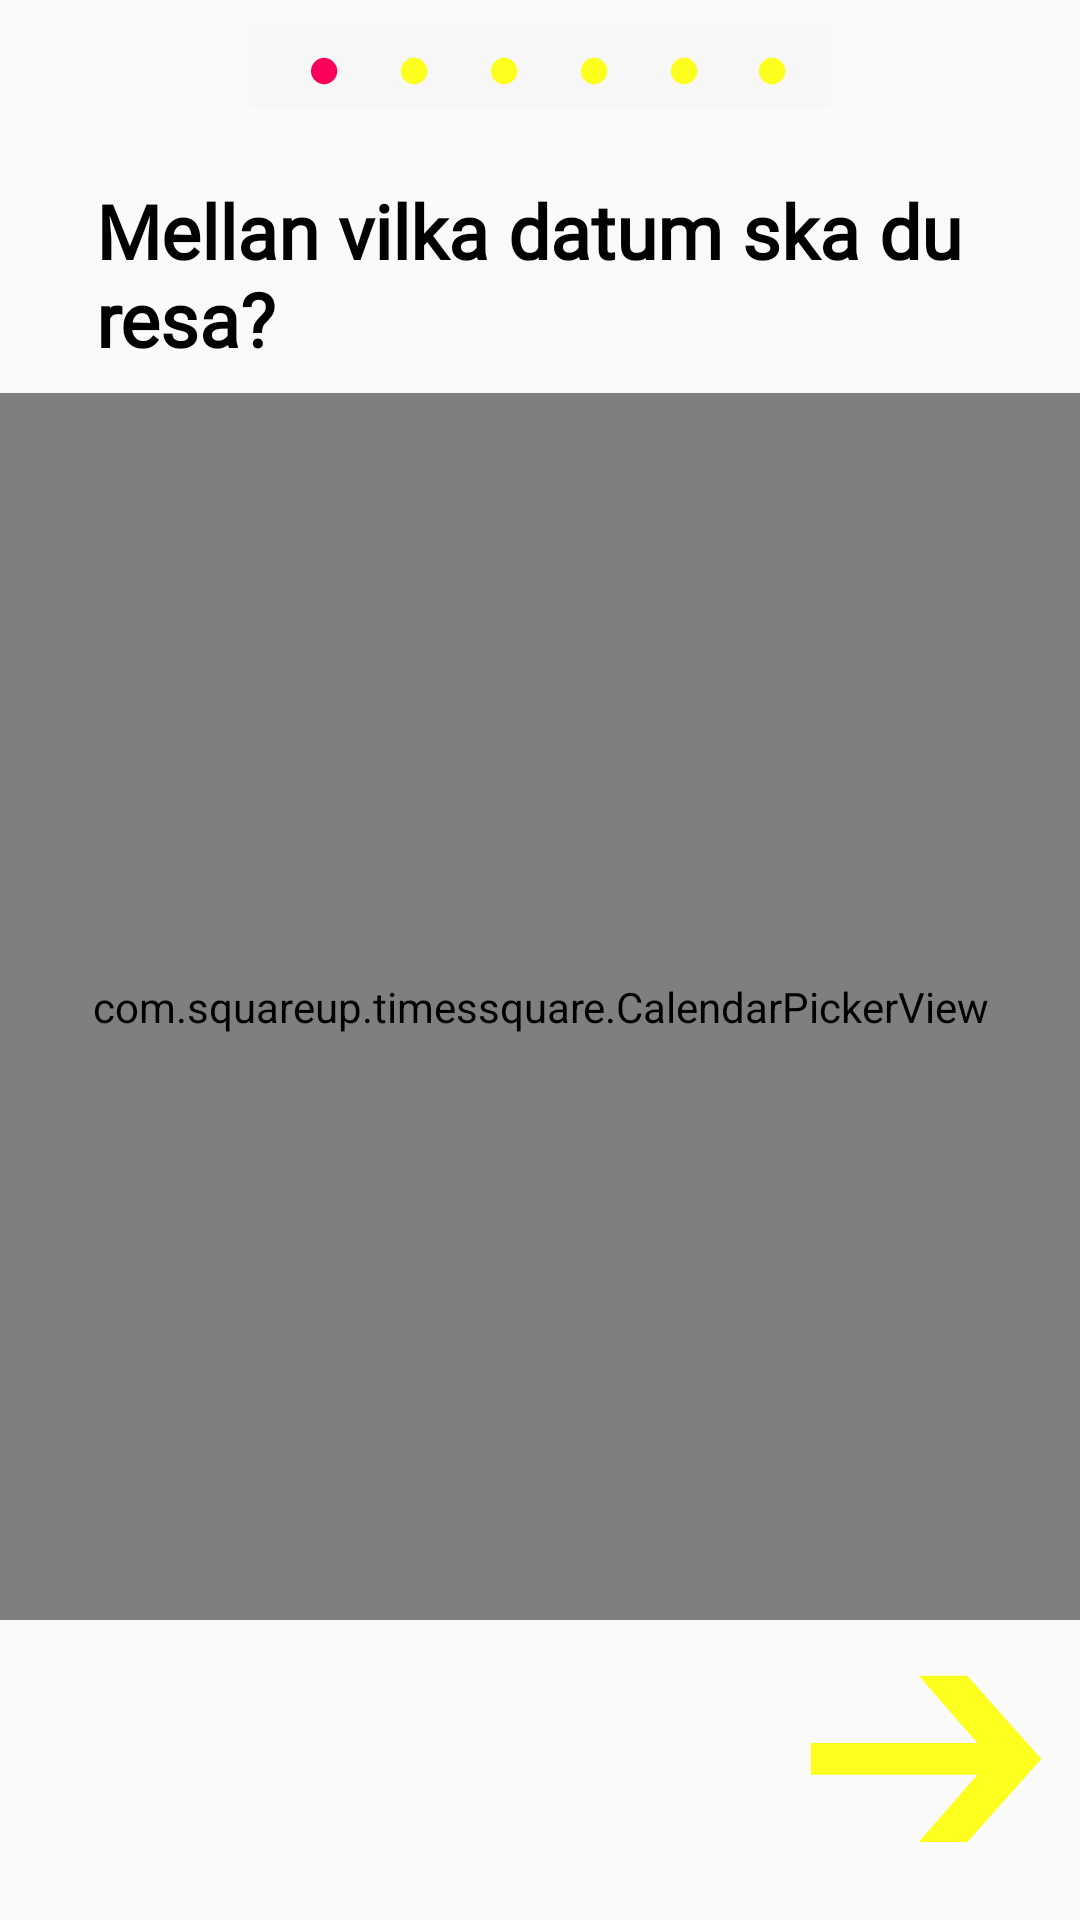

The Android layout XML behind this screen, and the referenced resources:
<!-- AndroidManifest.xml: application theme AppTheme -->
<!-- res/layout/activity_trip_date2.xml -->
<?xml version="1.0" encoding="utf-8"?>
<android.support.constraint.ConstraintLayout
    xmlns:android="http://schemas.android.com/apk/res/android"
    xmlns:app="http://schemas.android.com/apk/res-auto"
    xmlns:tools="http://schemas.android.com/tools"
    android:layout_width="match_parent"
    android:layout_height="match_parent">

    <include
        android:id="@+id/include"
        layout="@layout/form_layout"
        android:layout_width="match_parent"
        android:layout_height="match_parent"
        tools:layout_editor_absoluteX="0dp"
        tools:layout_editor_absoluteY="0dp" />


    <TextView
        android:id="@+id/questionDestination"
        android:layout_width="0dp"
        android:layout_height="wrap_content"
        android:layout_marginStart="32dp"
        android:layout_marginTop="60dp"
        android:layout_marginEnd="32dp"
        android:ems="10"
        android:fontFamily="@font/didact_gothic"
        android:text="@string/question_date"
        android:textColor="@color/colorBlack"
        android:textSize="25sp"
        android:textStyle="bold"
        app:layout_constraintEnd_toEndOf="parent"
        app:layout_constraintHorizontal_bias="0.0"
        app:layout_constraintStart_toStartOf="parent"
        app:layout_constraintTop_toTopOf="@+id/include" />

    <com.squareup.timessquare.CalendarPickerView
        android:id="@+id/datePicker"
        android:layout_width="match_parent"
        android:layout_height="0dp"

        android:layout_marginTop="8dp"
        android:layout_marginBottom="100dp"
        android:background="@color/colorInputField"
        app:layout_constraintBottom_toBottomOf="@+id/include"
        app:layout_constraintEnd_toEndOf="@+id/questionDestination"
        app:layout_constraintHorizontal_bias="1.0"
        app:layout_constraintStart_toStartOf="@+id/questionDestination"
        app:layout_constraintTop_toBottomOf="@+id/questionDestination"
        app:layout_constraintVertical_bias="0.0" />

</android.support.constraint.ConstraintLayout>
<!-- res/layout/form_layout.xml (included above) -->
<?xml version="1.0" encoding="utf-8"?>
<android.support.constraint.ConstraintLayout xmlns:android="http://schemas.android.com/apk/res/android"
    xmlns:app="http://schemas.android.com/apk/res-auto"
    xmlns:tools="http://schemas.android.com/tools"
    android:background="@drawable/scanningar_16_9_ljus"
    android:scaleType="fitCenter"
    android:layout_width="match_parent"
    android:layout_height="match_parent">


    <LinearLayout
        android:id="@+id/linearLayout4"
        android:layout_width="wrap_content"
        android:layout_height="wrap_content"
        android:layout_marginTop="8dp"
        android:layout_centerHorizontal="true"
        android:background="@color/cardview_shadow_end_color"
        app:layout_constraintEnd_toEndOf="parent"
        app:layout_constraintStart_toStartOf="parent"
        app:layout_constraintTop_toTopOf="parent">


        <TextView
            android:id="@+id/page1"
            android:layout_width="30dp"
            android:layout_height="wrap_content"
            android:layout_marginStart="10dp"
            android:gravity="center"
            android:text="@string/bullet"
            android:textColor="@color/colorPink"
            android:textSize="20sp" />

        <TextView
            android:id="@+id/page2"
            android:layout_width="30dp"
            android:layout_height="wrap_content"
            android:layout_toRightOf="@+id/page1"
            android:gravity="center"
            android:text="@string/bullet"
            android:textColor="@color/colorYellow"
            android:textSize="20sp" />

        <TextView
            android:id="@+id/page3"
            android:layout_width="30dp"
            android:layout_height="wrap_content"
            android:layout_toRightOf="@+id/page2"
            android:gravity="center"
            android:text="@string/bullet"
            android:textColor="@color/colorYellow"
            android:textSize="20sp" />

        <TextView
            android:id="@+id/page4"
            android:layout_width="30dp"
            android:layout_height="wrap_content"
            android:layout_toRightOf="@+id/page3"
            android:gravity="center"
            android:text="@string/bullet"
            android:textColor="@color/colorYellow"
            android:textSize="20sp" />

        <TextView
            android:id="@+id/page5"
            android:layout_width="30dp"
            android:layout_height="wrap_content"
            android:layout_toRightOf="@+id/page4"
            android:gravity="center"
            android:text="@string/bullet"
            android:textColor="@color/colorYellow"
            android:textSize="20sp" />

        <TextView
            android:id="@+id/page6"
            android:layout_width="29dp"
            android:layout_height="wrap_content"
            android:layout_marginEnd="5dp"
            android:layout_toRightOf="@+id/page5"
            android:gravity="center"
            android:text="@string/bullet"
            android:textColor="@color/colorYellow"
            android:textSize="20sp" />


    </LinearLayout>


    <Button
        android:id="@+id/btnNext"
        style="@android:style/Widget.Holo.Light.Button.Borderless.Small"
        android:layout_width="wrap_content"
        android:layout_height="wrap_content"
        android:layout_alignParentBottom="true"
        android:layout_centerHorizontal="true"
        android:layout_marginEnd="4dp"
        android:text="➔"
        android:textColor="@color/colorYellow"
        android:textSize="90sp"
        app:layout_constraintBottom_toBottomOf="parent"
        app:layout_constraintEnd_toEndOf="parent" />


</android.support.constraint.ConstraintLayout>
<!-- resources referenced by this layout -->
<resources>
  <color name="colorBlack">#000000</color>
  <color name="colorInputField">#8FFFFFFF</color>
  <color name="colorPink">#FB005B</color>
  <color name="colorYellow">#FDFF1F</color>
  <string name="bullet">\u25CF</string>
  <string name="question_date">Mellan vilka datum ska du resa?</string>
  <style name="AppTheme" parent="Theme.AppCompat.DayNight.NoActionBar">
          
          <item name="colorPrimary">@color/colorPrimary</item>
          <item name="colorPrimaryDark">@color/colorPrimaryDark</item>
          <item name="colorAccent">@color/colorPink</item>
      </style>
  <color name="colorPrimary">#818484</color>
  <color name="colorPrimaryDark">#00574B</color>
</resources>
